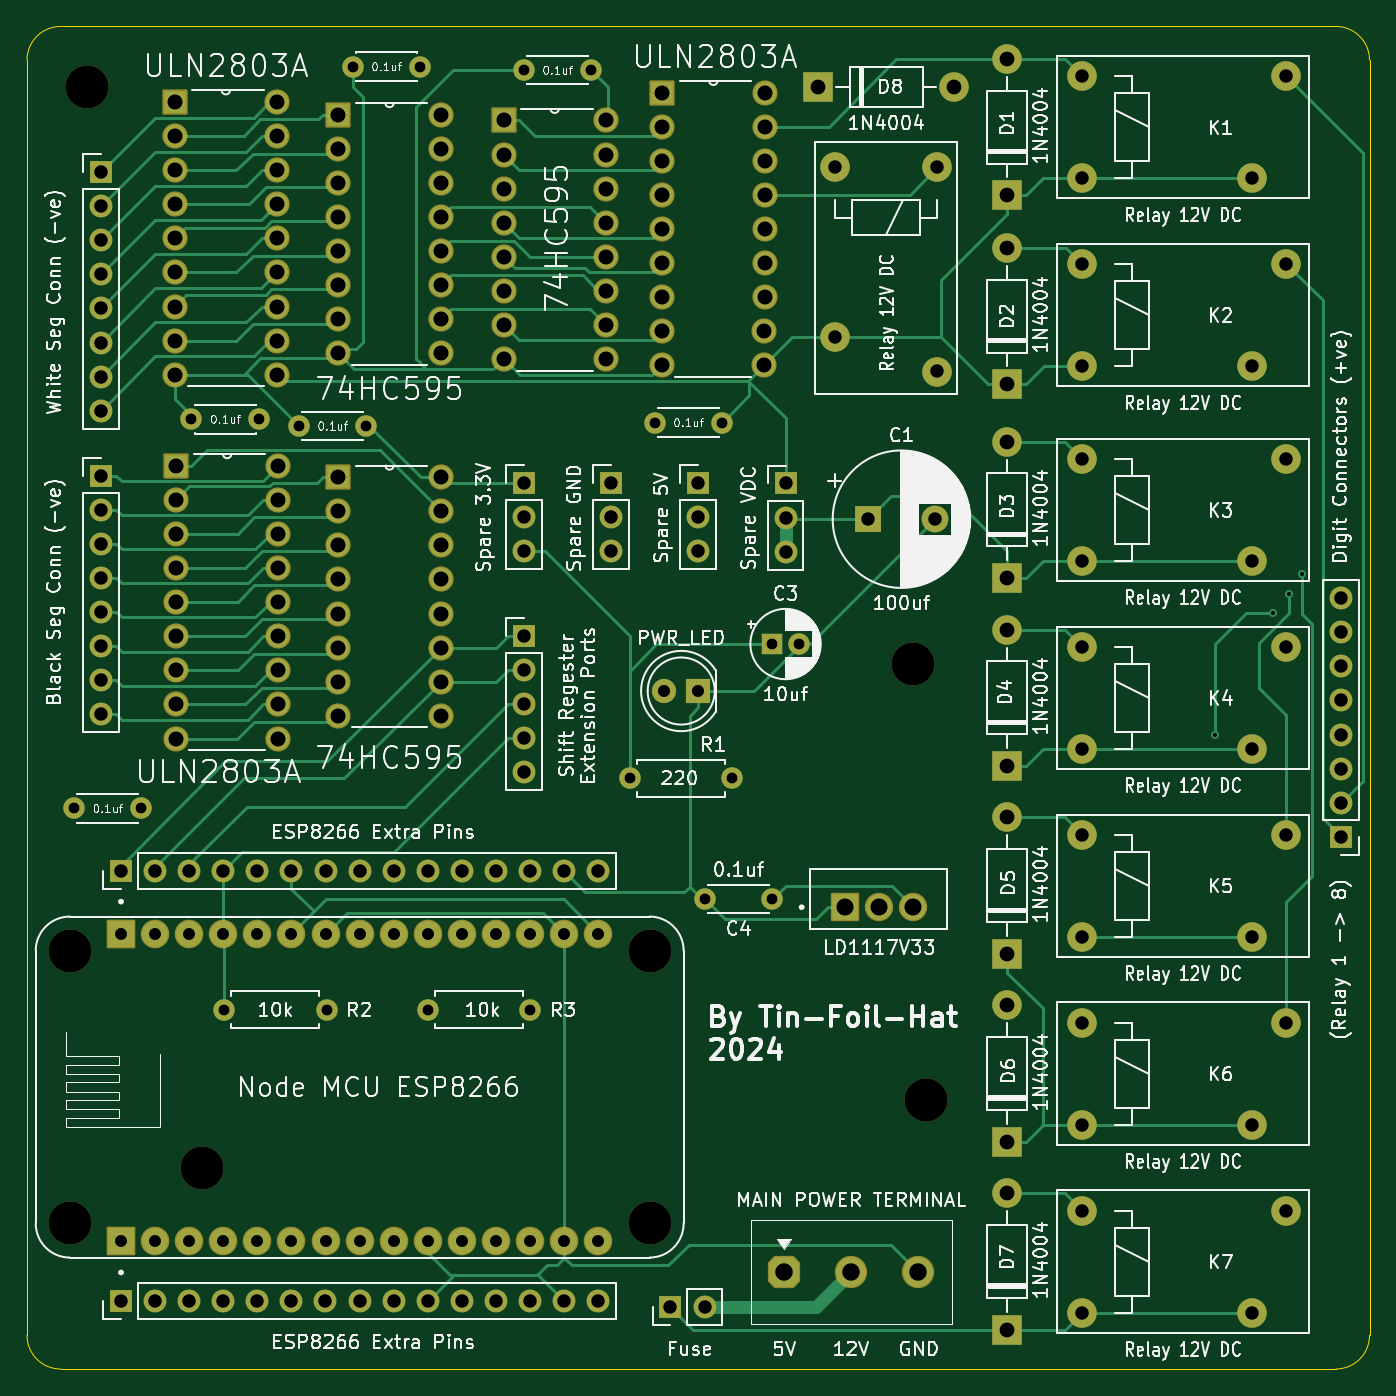
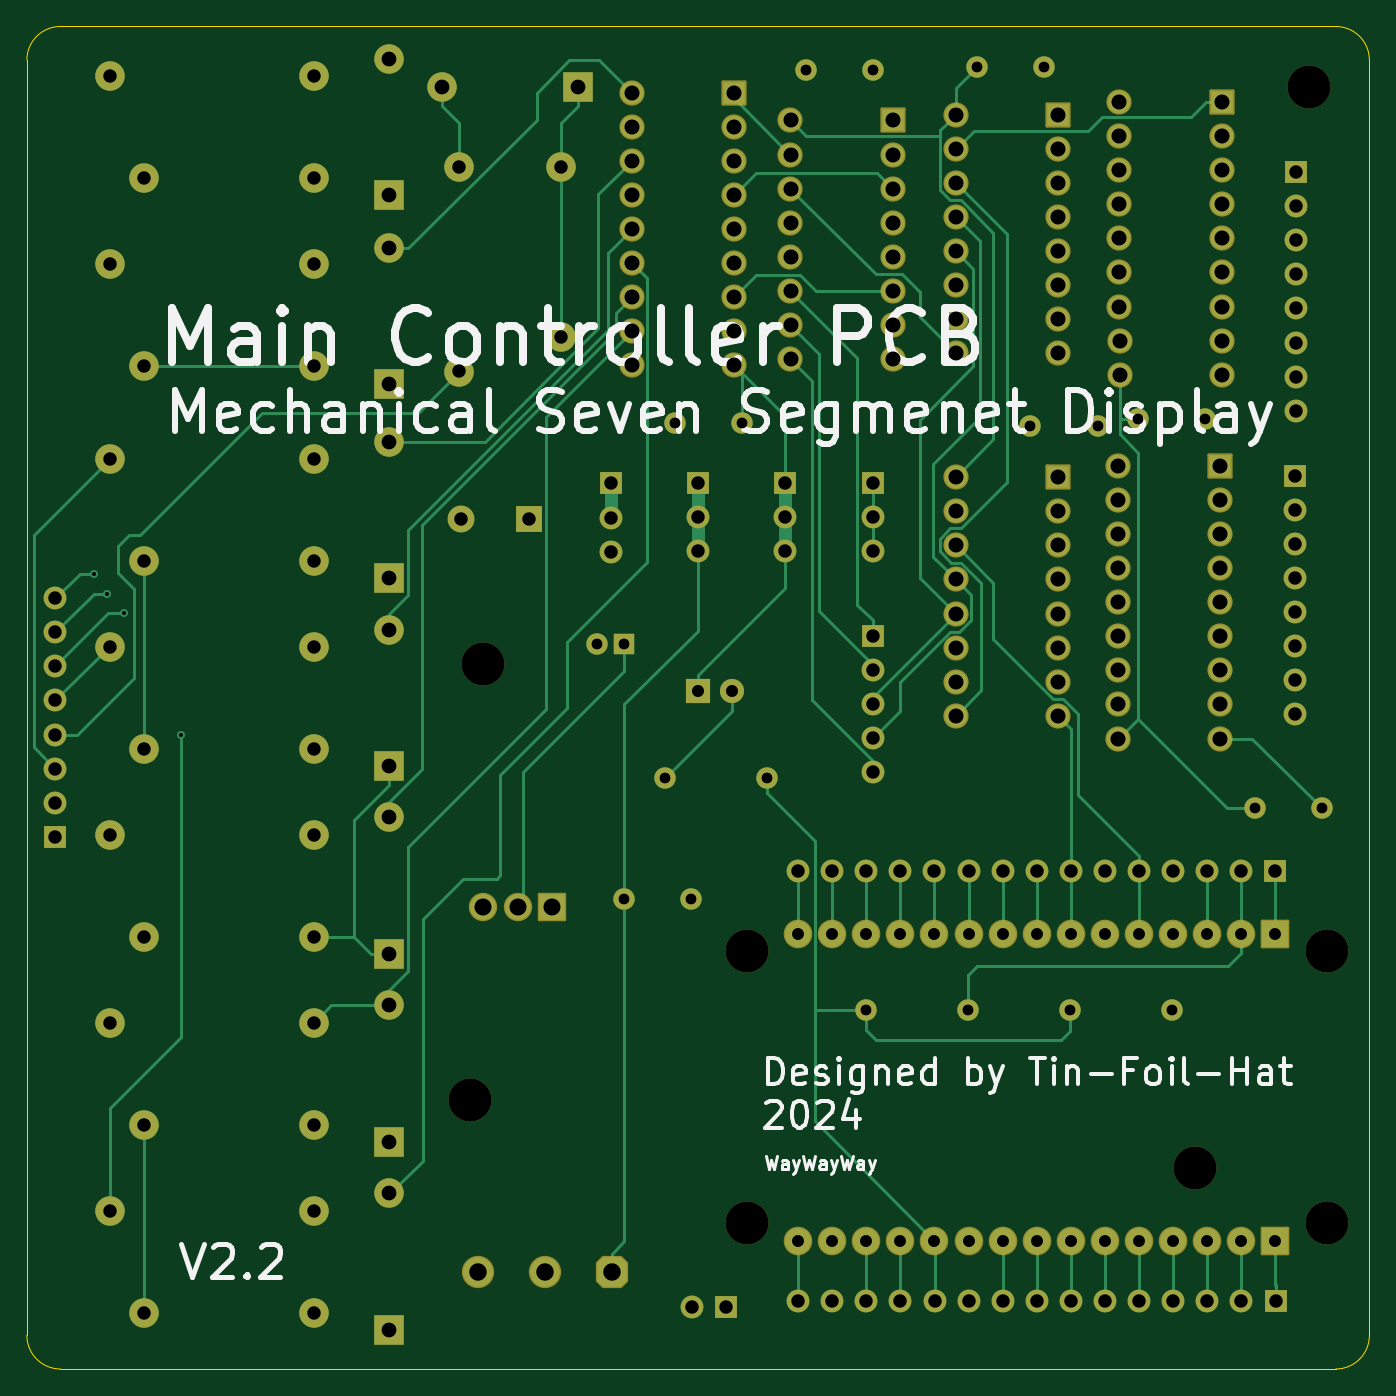
Circuit board: 11 layer files. Board 100.0 x 100.0 mm.
- bottom_copper: V2.2 Mechanical Seven Segment Controller-B_Cu.gbr (35714 bytes)
- bottom_mask: V2.2 Mechanical Seven Segment Controller-B_Mask.gbr (11407 bytes)
- paste: V2.2 Mechanical Seven Segment Controller-B_Paste.gbr (495 bytes)
- bottom_silk: V2.2 Mechanical Seven Segment Controller-B_Silkscreen.gbr (41252 bytes)
- outline: V2.2 Mechanical Seven Segment Controller-Edge_Cuts.gbr (1058 bytes)
- top_copper: V2.2 Mechanical Seven Segment Controller-F_Cu.gbr (40852 bytes)
- top_mask: V2.2 Mechanical Seven Segment Controller-F_Mask.gbr (11407 bytes)
- paste: V2.2 Mechanical Seven Segment Controller-F_Paste.gbr (495 bytes)
- top_silk: V2.2 Mechanical Seven Segment Controller-F_Silkscreen.gbr (286730 bytes)
- drill: V2.2 Mechanical Seven Segment Controller-NPTH.drl (472 bytes)
- drill: V2.2 Mechanical Seven Segment Controller-PTH.drl (5681 bytes)

=== bottom_copper: V2.2 Mechanical Seven Segment Controller-B_Cu.gbr (35714 bytes, source omitted) ===
=== bottom_mask: V2.2 Mechanical Seven Segment Controller-B_Mask.gbr (11407 bytes, source omitted) ===
=== paste: V2.2 Mechanical Seven Segment Controller-B_Paste.gbr ===
%TF.GenerationSoftware,KiCad,Pcbnew,8.0.3*%
%TF.CreationDate,2024-07-07T19:39:02+08:00*%
%TF.ProjectId,V2.2 Mechanical Seven Segment Controller,56322e32-204d-4656-9368-616e6963616c,4*%
%TF.SameCoordinates,Original*%
%TF.FileFunction,Paste,Bot*%
%TF.FilePolarity,Positive*%
%FSLAX46Y46*%
G04 Gerber Fmt 4.6, Leading zero omitted, Abs format (unit mm)*
G04 Created by KiCad (PCBNEW 8.0.3) date 2024-07-07 19:39:02*
%MOMM*%
%LPD*%
G01*
G04 APERTURE LIST*
G04 APERTURE END LIST*
M02*

=== bottom_silk: V2.2 Mechanical Seven Segment Controller-B_Silkscreen.gbr (41252 bytes, source omitted) ===
=== outline: V2.2 Mechanical Seven Segment Controller-Edge_Cuts.gbr ===
%TF.GenerationSoftware,KiCad,Pcbnew,8.0.3*%
%TF.CreationDate,2024-07-07T19:39:03+08:00*%
%TF.ProjectId,V2.2 Mechanical Seven Segment Controller,56322e32-204d-4656-9368-616e6963616c,4*%
%TF.SameCoordinates,Original*%
%TF.FileFunction,Profile,NP*%
%FSLAX46Y46*%
G04 Gerber Fmt 4.6, Leading zero omitted, Abs format (unit mm)*
G04 Created by KiCad (PCBNEW 8.0.3) date 2024-07-07 19:39:03*
%MOMM*%
%LPD*%
G01*
G04 APERTURE LIST*
%TA.AperFunction,Profile*%
%ADD10C,0.050000*%
%TD*%
G04 APERTURE END LIST*
D10*
X160000000Y-137500000D02*
G75*
G02*
X157500000Y-140000000I-2500000J0D01*
G01*
X62500000Y-40000000D02*
X157500000Y-40000000D01*
X160000000Y-42500000D02*
X160000000Y-137500000D01*
X62500000Y-140000000D02*
G75*
G02*
X60000000Y-137500000I0J2500000D01*
G01*
X60000000Y-137500000D02*
X60000000Y-42500000D01*
X157500000Y-140000000D02*
X62500000Y-140000000D01*
X157500000Y-40000000D02*
G75*
G02*
X160000000Y-42500000I0J-2500000D01*
G01*
X60000000Y-42500000D02*
G75*
G02*
X62500000Y-40000000I2500000J0D01*
G01*
M02*

=== top_copper: V2.2 Mechanical Seven Segment Controller-F_Cu.gbr (40852 bytes, source omitted) ===
=== top_mask: V2.2 Mechanical Seven Segment Controller-F_Mask.gbr (11407 bytes, source omitted) ===
=== paste: V2.2 Mechanical Seven Segment Controller-F_Paste.gbr ===
%TF.GenerationSoftware,KiCad,Pcbnew,8.0.3*%
%TF.CreationDate,2024-07-07T19:39:02+08:00*%
%TF.ProjectId,V2.2 Mechanical Seven Segment Controller,56322e32-204d-4656-9368-616e6963616c,4*%
%TF.SameCoordinates,Original*%
%TF.FileFunction,Paste,Top*%
%TF.FilePolarity,Positive*%
%FSLAX46Y46*%
G04 Gerber Fmt 4.6, Leading zero omitted, Abs format (unit mm)*
G04 Created by KiCad (PCBNEW 8.0.3) date 2024-07-07 19:39:02*
%MOMM*%
%LPD*%
G01*
G04 APERTURE LIST*
G04 APERTURE END LIST*
M02*

=== top_silk: V2.2 Mechanical Seven Segment Controller-F_Silkscreen.gbr (286730 bytes, source omitted) ===
=== drill: V2.2 Mechanical Seven Segment Controller-NPTH.drl ===
M48
; DRILL file {KiCad 8.0.3} date 2024-07-07T19:33:01+0800
; FORMAT={-:-/ absolute / inch / decimal}
; #@! TF.CreationDate,2024-07-07T19:33:01+08:00
; #@! TF.GenerationSoftware,Kicad,Pcbnew,8.0.3
; #@! TF.FileFunction,NonPlated,1,2,NPTH
FMAT,2
INCH
; #@! TA.AperFunction,NonPlated,NPTH,ComponentDrill
T1C0.1260
%
G90
G05
T1
X2.4878Y-4.285
X2.4878Y-5.085
X2.5394Y-1.752
X2.874Y-4.9213
X4.1878Y-4.285
X4.1878Y-5.085
X4.9606Y-3.4449
X5.0Y-4.7244
M30

=== drill: V2.2 Mechanical Seven Segment Controller-PTH.drl (5681 bytes, source omitted) ===
